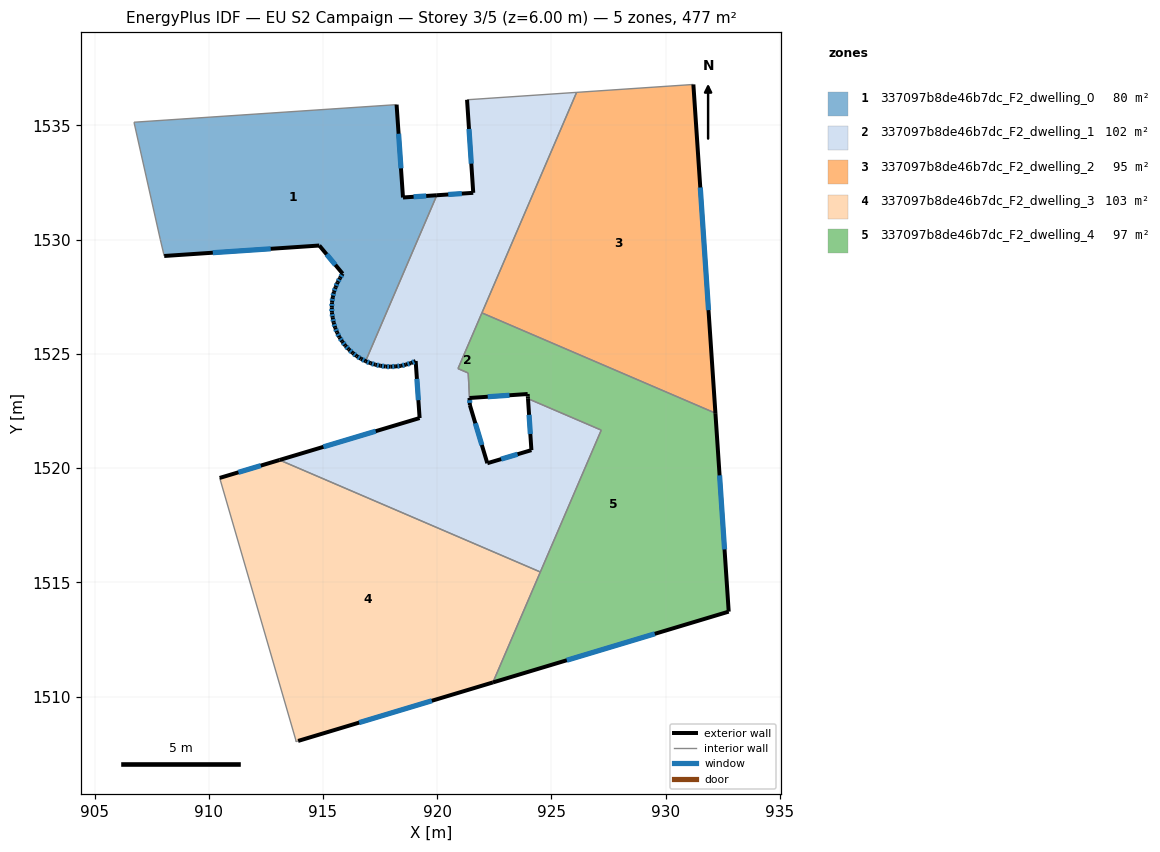
=== STOREY PLAN SPEC (per zone: floor XY polygon, exterior-wall plan segments, windows/doors) ===
zone 1: 337097b8de46b7dc_F2_dwelling_0  (79.9 m²)
  floor: (918.22, 1535.91) (918.50, 1531.85) (919.98, 1531.95) (916.86, 1524.68) (916.67, 1524.79) (916.47, 1524.90) (916.30, 1525.04) (916.13, 1525.20) (915.97, 1525.36) (915.84, 1525.54) (915.72, 1525.73) (915.61, 1525.94) (915.53, 1526.15) (915.47, 1526.37) (915.42, 1526.58) (915.39, 1526.80) (915.39, 1527.03) (915.39, 1527.25) (915.43, 1527.48) (915.47, 1527.71) (915.55, 1527.92) (915.64, 1528.13) (915.74, 1528.32) (915.86, 1528.51) (914.84, 1529.74) (908.05, 1529.29) (907.88, 1530.01) (906.73, 1535.14)
  exterior wall: (916.13, 1525.20) – (916.30, 1525.04)  [0.2 m]
    window: (916.18, 1525.15) – (916.25, 1525.09)  [0.1 m²]
  exterior wall: (915.97, 1525.36) – (916.13, 1525.20)  [0.2 m]
    window: (916.02, 1525.31) – (916.08, 1525.25)  [0.1 m²]
  exterior wall: (915.84, 1525.54) – (915.97, 1525.36)  [0.2 m]
    window: (915.88, 1525.49) – (915.93, 1525.42)  [0.1 m²]
  exterior wall: (915.72, 1525.73) – (915.84, 1525.54)  [0.2 m]
    window: (915.76, 1525.67) – (915.80, 1525.60)  [0.1 m²]
  exterior wall: (915.61, 1525.94) – (915.72, 1525.73)  [0.2 m]
    window: (915.65, 1525.87) – (915.69, 1525.79)  [0.1 m²]
  exterior wall: (915.53, 1526.15) – (915.61, 1525.94)  [0.2 m]
    window: (915.56, 1526.08) – (915.59, 1526.00)  [0.1 m²]
  exterior wall: (915.47, 1526.37) – (915.53, 1526.15)  [0.2 m]
    window: (915.49, 1526.30) – (915.51, 1526.21)  [0.1 m²]
  exterior wall: (915.42, 1526.58) – (915.47, 1526.37)  [0.2 m]
    window: (915.44, 1526.52) – (915.45, 1526.43)  [0.1 m²]
  exterior wall: (915.39, 1526.80) – (915.42, 1526.58)  [0.2 m]
    window: (915.40, 1526.74) – (915.41, 1526.65)  [0.1 m²]
  exterior wall: (915.39, 1527.03) – (915.39, 1526.80)  [0.2 m]
    window: (915.39, 1526.96) – (915.39, 1526.88)  [0.1 m²]
  exterior wall: (915.39, 1527.25) – (915.39, 1527.03)  [0.2 m]
    window: (915.39, 1527.19) – (915.39, 1527.10)  [0.1 m²]
  exterior wall: (915.43, 1527.48) – (915.39, 1527.25)  [0.2 m]
    window: (915.42, 1527.41) – (915.40, 1527.33)  [0.1 m²]
  exterior wall: (915.47, 1527.71) – (915.43, 1527.48)  [0.2 m]
    window: (915.46, 1527.64) – (915.44, 1527.55)  [0.1 m²]
  exterior wall: (915.55, 1527.92) – (915.47, 1527.71)  [0.2 m]
    window: (915.53, 1527.85) – (915.50, 1527.77)  [0.1 m²]
  exterior wall: (915.64, 1528.13) – (915.55, 1527.92)  [0.2 m]
    window: (915.61, 1528.06) – (915.58, 1527.98)  [0.1 m²]
  exterior wall: (915.74, 1528.32) – (915.64, 1528.13)  [0.2 m]
    window: (915.71, 1528.26) – (915.67, 1528.19)  [0.1 m²]
  exterior wall: (915.86, 1528.51) – (915.74, 1528.32)  [0.2 m]
    window: (915.82, 1528.45) – (915.78, 1528.38)  [0.1 m²]
  exterior wall: (914.84, 1529.74) – (915.86, 1528.51)  [1.6 m]
    window: (915.16, 1529.36) – (915.54, 1528.90)  [0.7 m²]
  exterior wall: (908.05, 1529.29) – (914.84, 1529.74)  [6.8 m]
    window: (910.18, 1529.43) – (912.71, 1529.60)  [2.8 m²]
  exterior wall: (918.50, 1531.85) – (918.22, 1535.91)  [4.1 m]
    window: (918.41, 1533.12) – (918.31, 1534.64)  [1.7 m²]
  exterior wall: (919.98, 1531.95) – (918.50, 1531.85)  [1.5 m]
    window: (919.52, 1531.91) – (918.97, 1531.88)  [0.6 m²]
  exterior wall: (916.67, 1524.79) – (916.86, 1524.68)  [0.2 m]
    window: (916.73, 1524.75) – (916.80, 1524.71)  [0.1 m²]
  exterior wall: (916.47, 1524.90) – (916.67, 1524.79)  [0.2 m]
    window: (916.53, 1524.87) – (916.60, 1524.82)  [0.1 m²]
  exterior wall: (916.30, 1525.04) – (916.47, 1524.90)  [0.2 m]
    window: (916.35, 1525.00) – (916.42, 1524.95)  [0.1 m²]
  interior walls: 4
zone 2: 337097b8de46b7dc_F2_dwelling_1  (101.9 m²)
  floor: (926.10, 1536.45) (920.91, 1524.36) (921.36, 1524.16) (921.43, 1522.76) (922.19, 1520.21) (924.12, 1520.79) (923.97, 1523.04) (927.18, 1521.66) (924.52, 1515.45) (913.10, 1520.35) (919.23, 1522.19) (919.06, 1524.69) (918.85, 1524.59) (918.63, 1524.53) (918.41, 1524.48) (918.19, 1524.45) (917.96, 1524.44) (917.74, 1524.45) (917.51, 1524.48) (917.29, 1524.53) (917.08, 1524.59) (916.86, 1524.68) (919.98, 1531.95) (921.58, 1532.05) (921.31, 1536.12)
  exterior wall: (922.19, 1520.21) – (921.43, 1522.76)  [2.7 m]
    window: (921.95, 1521.01) – (921.67, 1521.96)  [1.1 m²]
  exterior wall: (924.12, 1520.79) – (922.19, 1520.21)  [2.0 m]
    window: (923.52, 1520.61) – (922.80, 1520.39)  [0.8 m²]
  exterior wall: (923.97, 1523.04) – (924.12, 1520.79)  [2.3 m]
    window: (924.02, 1522.33) – (924.08, 1521.49)  [0.9 m²]
  exterior wall: (919.23, 1522.19) – (913.10, 1520.35)  [6.4 m]
    window: (917.31, 1521.62) – (915.02, 1520.93)  [2.7 m²]
  exterior wall: (919.06, 1524.69) – (919.23, 1522.19)  [2.5 m]
    window: (919.11, 1523.91) – (919.18, 1522.97)  [1.0 m²]
  exterior wall: (918.85, 1524.59) – (919.06, 1524.69)  [0.2 m]
    window: (918.91, 1524.62) – (918.99, 1524.66)  [0.1 m²]
  exterior wall: (918.63, 1524.53) – (918.85, 1524.59)  [0.2 m]
    window: (918.70, 1524.55) – (918.78, 1524.57)  [0.1 m²]
  exterior wall: (918.41, 1524.48) – (918.63, 1524.53)  [0.2 m]
    window: (918.48, 1524.49) – (918.56, 1524.51)  [0.1 m²]
  exterior wall: (918.19, 1524.45) – (918.41, 1524.48)  [0.2 m]
    window: (918.26, 1524.46) – (918.34, 1524.47)  [0.1 m²]
  exterior wall: (917.96, 1524.44) – (918.19, 1524.45)  [0.2 m]
    window: (918.03, 1524.44) – (918.12, 1524.45)  [0.1 m²]
  exterior wall: (917.74, 1524.45) – (917.96, 1524.44)  [0.2 m]
    window: (917.81, 1524.44) – (917.89, 1524.44)  [0.1 m²]
  exterior wall: (917.51, 1524.48) – (917.74, 1524.45)  [0.2 m]
    window: (917.58, 1524.47) – (917.67, 1524.46)  [0.1 m²]
  exterior wall: (917.29, 1524.53) – (917.51, 1524.48)  [0.2 m]
    window: (917.36, 1524.51) – (917.44, 1524.50)  [0.1 m²]
  exterior wall: (917.08, 1524.59) – (917.29, 1524.53)  [0.2 m]
    window: (917.15, 1524.57) – (917.22, 1524.55)  [0.1 m²]
  exterior wall: (916.86, 1524.68) – (917.08, 1524.59)  [0.2 m]
    window: (916.93, 1524.65) – (917.01, 1524.62)  [0.1 m²]
  exterior wall: (921.58, 1532.05) – (919.98, 1531.95)  [1.6 m]
    window: (921.08, 1532.02) – (920.48, 1531.98)  [0.7 m²]
  exterior wall: (921.31, 1536.12) – (921.58, 1532.05)  [4.1 m]
    window: (921.39, 1534.85) – (921.49, 1533.33)  [1.7 m²]
  exterior wall: (921.43, 1522.76) – (921.41, 1523.07)  [0.3 m]
    window: (921.42, 1522.86) – (921.42, 1522.97)  [0.1 m²]
  interior walls: 9
zone 3: 337097b8de46b7dc_F2_dwelling_2  (95.4 m²)
  floor: (931.21, 1536.79) (932.18, 1522.41) (921.96, 1526.79) (926.10, 1536.45)
  exterior wall: (932.18, 1522.41) – (931.21, 1536.79)  [14.4 m]
    window: (931.88, 1526.92) – (931.52, 1532.28)  [6.0 m²]
  interior walls: 3
zone 4: 337097b8de46b7dc_F2_dwelling_3  (103.1 m²)
  floor: (924.52, 1515.45) (922.44, 1510.62) (913.91, 1508.05) (913.81, 1508.03) (913.81, 1508.09) (910.48, 1519.57) (913.10, 1520.35)
  exterior wall: (913.10, 1520.35) – (910.48, 1519.57)  [2.7 m]
    window: (912.28, 1520.11) – (911.30, 1519.82)  [1.1 m²]
  exterior wall: (913.91, 1508.05) – (922.44, 1510.62)  [8.9 m]
    window: (916.58, 1508.86) – (919.76, 1509.81)  [3.7 m²]
  interior walls: 5
zone 5: 337097b8de46b7dc_F2_dwelling_4  (96.6 m²)
  floor: (932.18, 1522.41) (932.76, 1513.72) (922.44, 1510.62) (927.18, 1521.66) (923.97, 1523.04) (923.97, 1523.13) (923.96, 1523.24) (921.41, 1523.07) (921.36, 1524.16) (920.91, 1524.36) (921.96, 1526.79)
  exterior wall: (923.96, 1523.24) – (923.97, 1523.13)  [0.1 m]
  exterior wall: (921.41, 1523.07) – (923.96, 1523.24)  [2.6 m]
    window: (922.21, 1523.12) – (923.16, 1523.19)  [1.1 m²]
  exterior wall: (932.76, 1513.72) – (932.18, 1522.41)  [8.7 m]
    window: (932.58, 1516.44) – (932.36, 1519.68)  [3.6 m²]
  exterior wall: (922.44, 1510.62) – (932.76, 1513.72)  [10.8 m]
    window: (925.67, 1511.59) – (929.53, 1512.74)  [4.5 m²]
  exterior wall: (923.97, 1523.13) – (923.97, 1523.04)  [0.1 m]
  interior walls: 7

=== DERIVED (storey summary) ===
Building: EU S2 Campaign
Storey: 3 of 5  (floor level z = 6.00 m)
Storey gross floor area: 477.0 m²
Zones on this storey: 5
  - 337097b8de46b7dc_F2_dwelling_0: floor 79.9 m²; exterior wall 18.5 m (55.4 m²); 24 window(s) 7.7 m²; WWR 13.9%
  - 337097b8de46b7dc_F2_dwelling_1: floor 101.9 m²; exterior wall 24.1 m (72.3 m²); 18 window(s) 10.1 m²; WWR 13.9%
  - 337097b8de46b7dc_F2_dwelling_2: floor 95.4 m²; exterior wall 14.4 m (43.3 m²); 1 window(s) 6.0 m²; WWR 13.9%
  - 337097b8de46b7dc_F2_dwelling_3: floor 103.1 m²; exterior wall 11.6 m (34.9 m²); 2 window(s) 4.9 m²; WWR 13.9%
  - 337097b8de46b7dc_F2_dwelling_4: floor 96.6 m²; exterior wall 22.2 m (66.7 m²); 3 window(s) 9.2 m²; WWR 13.8%
Zone adjacency (shared interzone walls):
  - 337097b8de46b7dc_F2_dwelling_0 ↔ 337097b8de46b7dc_F2_dwelling_1
  - 337097b8de46b7dc_F2_dwelling_1 ↔ 337097b8de46b7dc_F2_dwelling_2
  - 337097b8de46b7dc_F2_dwelling_1 ↔ 337097b8de46b7dc_F2_dwelling_3
  - 337097b8de46b7dc_F2_dwelling_1 ↔ 337097b8de46b7dc_F2_dwelling_4
  - 337097b8de46b7dc_F2_dwelling_2 ↔ 337097b8de46b7dc_F2_dwelling_4
  - 337097b8de46b7dc_F2_dwelling_3 ↔ 337097b8de46b7dc_F2_dwelling_4